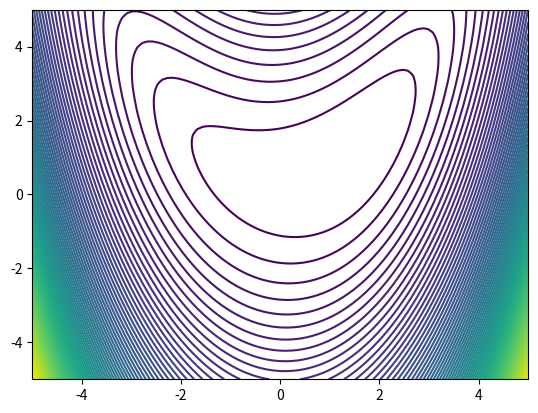

Here is the Python script that generated this plot:
#this is a program to illustrate a hello world type of optimization
# [redacted]
#version 1.0

import numpy as np
import matplotlib.pyplot as plt
from scipy.optimize import minimize

def f(x):
    return (1-x[0])**2 + (1-x[1])**2 + 0.5*(2*x[1]-x[0]**2)**2

x0 = [6,9]

res = minimize(f,x0)

print(res)

n1 = 100
n2 = 99
x1 = np.linspace(-5,5,n1)
x2 = np.linspace(-5,5,n2)

fun = np.zeros([n1,n2])

for i in range(n1):
    for j in range(n2):
        fun[i,j] = f([x1[i],x2[j]])

plt.figure()
plt.contour(x1,x2,np.transpose(fun),100)
plt.show()